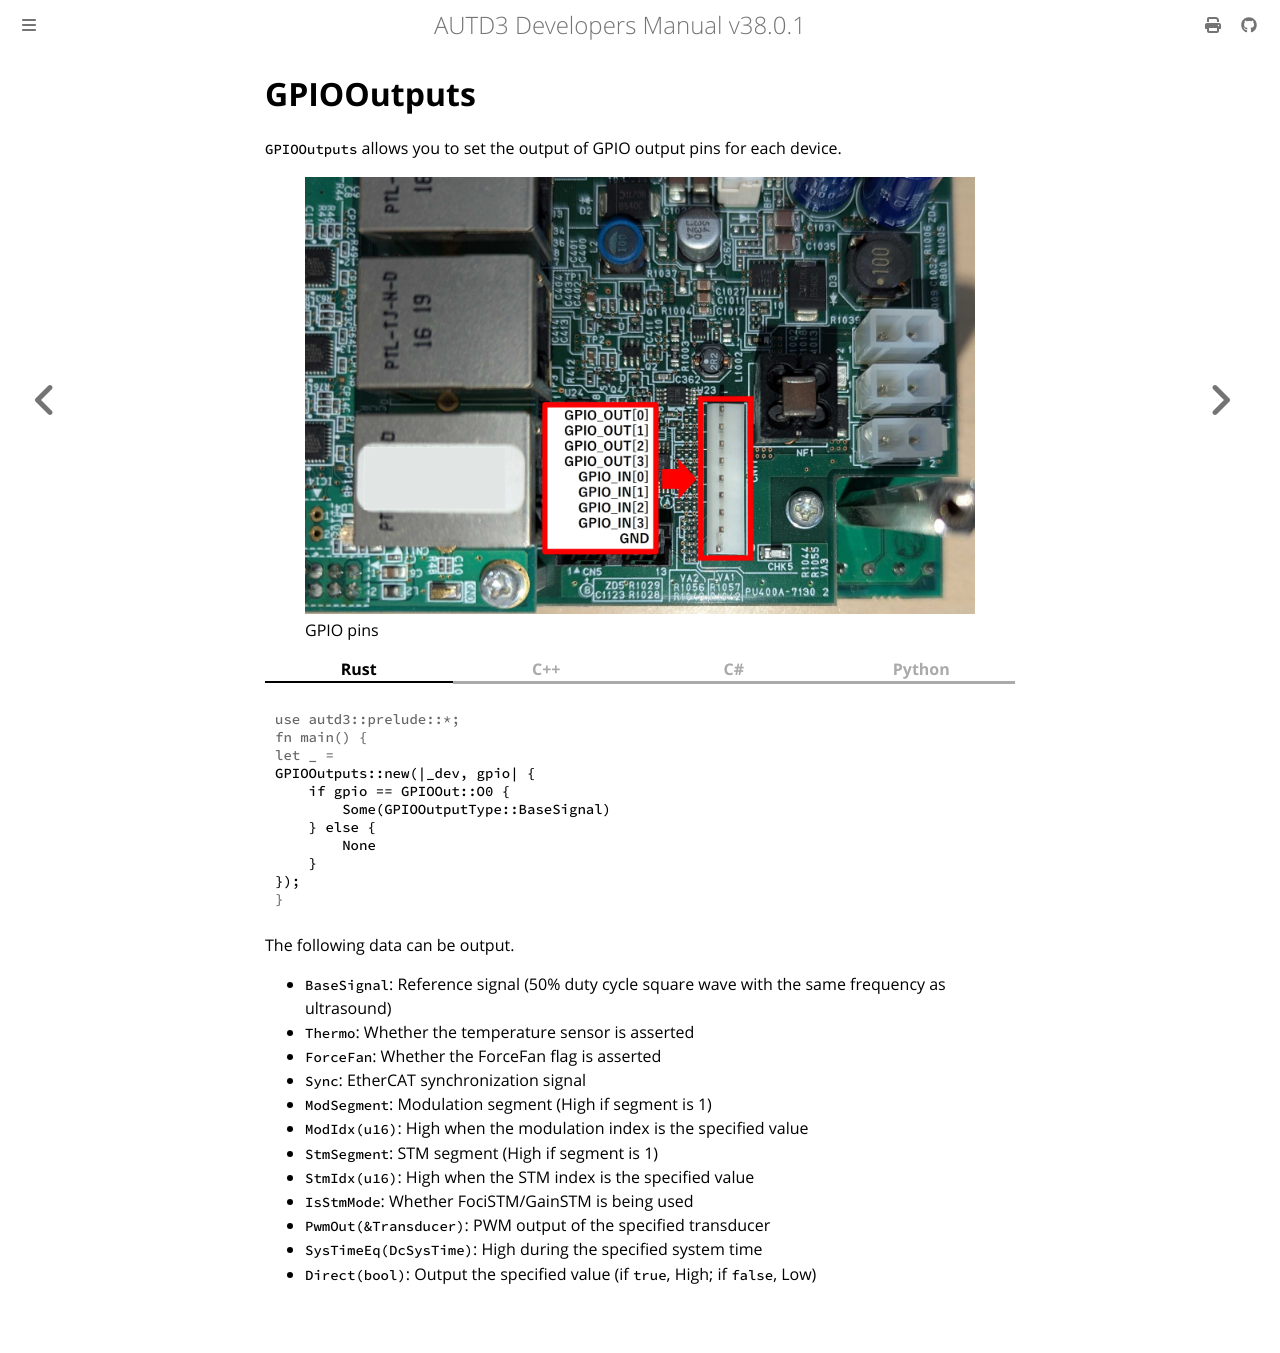

repository: shinolab/autd3-doc · page: en/Users_Manual/API/gpio_out.html · generator: mdbook

# GPIOOutputs

`GPIOOutputs` allows you to set the output of GPIO output pins for each device.

<figure>
    <img src="../../fig/Users_Manual/gpio_pin.jpg"/>
    <figcaption>GPIO pins</figcaption>
</figure>

{{ #tabs }}
{{ #tab name=Rust }}
```rust,edition2024
{{#include ../../../codes/Users_Manual/advanced/gpio_out.rs}}
```
{{ #endtab }}
{{ #tab name=C++ }}
```cpp
{{#include ../../../codes/Users_Manual/advanced/gpio_out.cpp}}
```
{{ #endtab }}
{{ #tab name=C# }}
```cs
{{#include ../../../codes/Users_Manual/advanced/gpio_out.cs}}
```
{{ #endtab }}
{{ #tab name=Python }}
```python
{{#include ../../../codes/Users_Manual/advanced/gpio_out.py}}
```
{{ #endtab }}
{{ #endtabs }}

The following data can be output.
- `BaseSignal`: Reference signal (50% duty cycle square wave with the same frequency as ultrasound)
- `Thermo`: Whether the temperature sensor is asserted
- `ForceFan`: Whether the ForceFan flag is asserted
- `Sync`: EtherCAT synchronization signal
- `ModSegment`: Modulation segment (High if segment is 1)
- `ModIdx(u16)`: High when the modulation index is the specified value
- `StmSegment`: STM segment (High if segment is 1)
- `StmIdx(u16)`: High when the STM index is the specified value
- `IsStmMode`: Whether FociSTM/GainSTM is being used
- `PwmOut(&Transducer)`: PWM output of the specified transducer
- `SysTimeEq(DcSysTime)`: High during the specified system time
- `Direct(bool)`: Output the specified value (if `true`, High; if `false`, Low)
